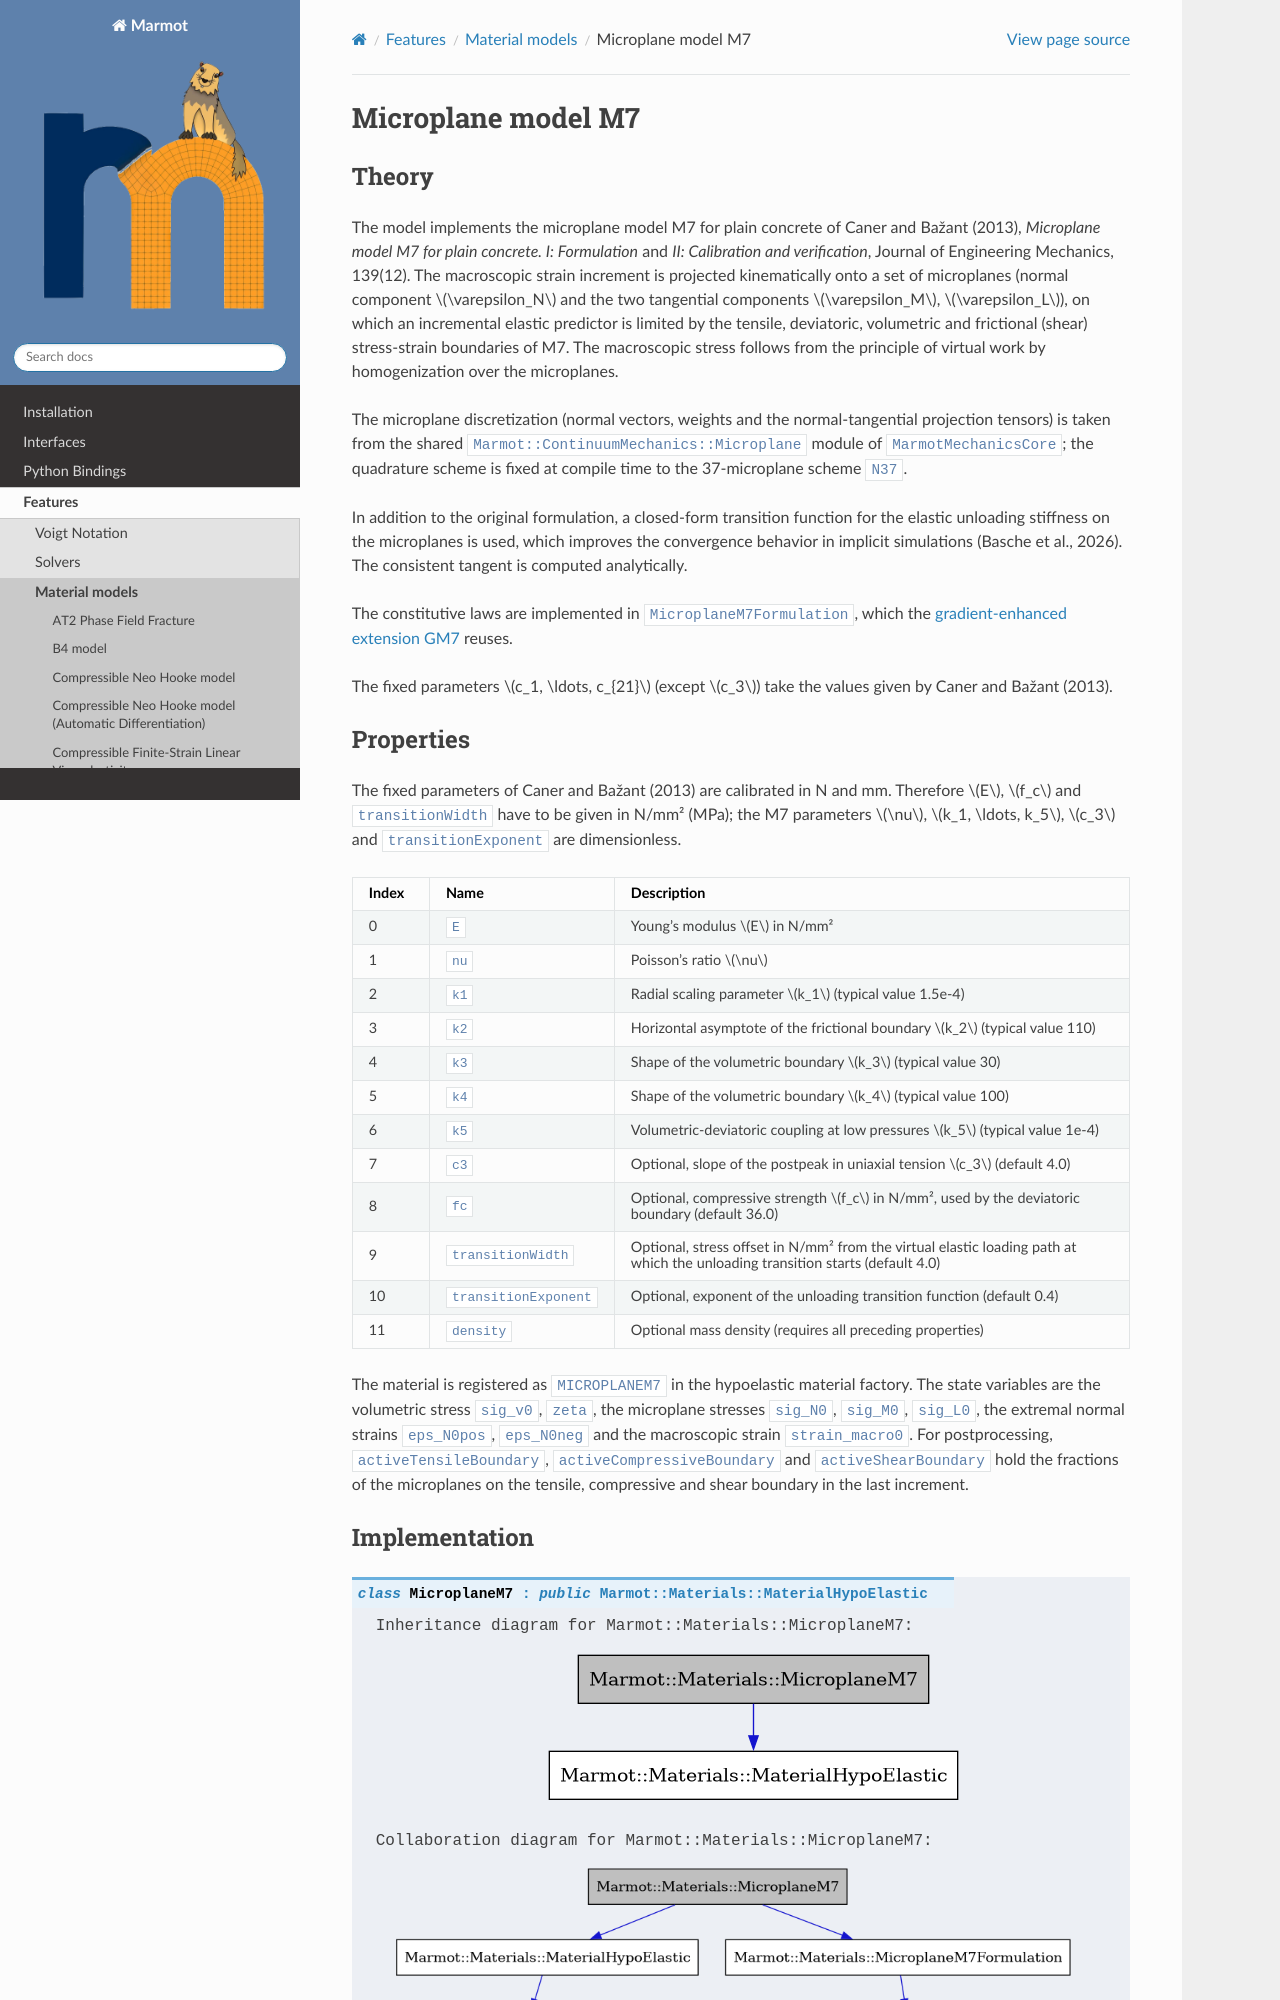

repository: konstantinbasche/Marmot · page: pages/features/microplanem7.html · generator: sphinx

.. _microplanem7:

Microplane model M7
===================

Theory
------

The model implements the microplane model M7 for plain concrete of Caner and Bažant (2013), *Microplane model M7
for plain concrete. I: Formulation* and *II: Calibration and verification*, Journal of Engineering Mechanics,
139(12). The macroscopic strain increment is projected kinematically onto a set of microplanes (normal component
:math:`\varepsilon_N` and the two tangential components :math:`\varepsilon_M`, :math:`\varepsilon_L`), on which an
incremental elastic predictor is limited by the tensile, deviatoric, volu
